15-way image classification set "AIrice" from GitHub (HuyHoang2912/AI_Final); label vocabulary: gao lut rice, huyet rong rice, lai sua rice, long lai rice, lut bac rice, lut dien bien rice, lut do rice, lut trang rice, nep cam rice, nep sap rice, ngoc troi rice, tam rice, tam thom rice, thom my rice, thom go cong rice.

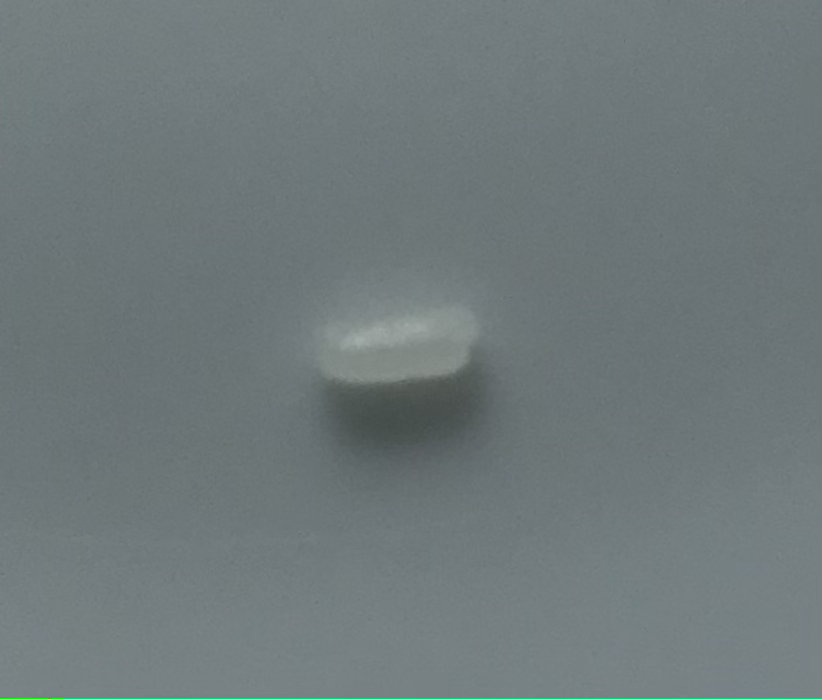
Label: tam rice

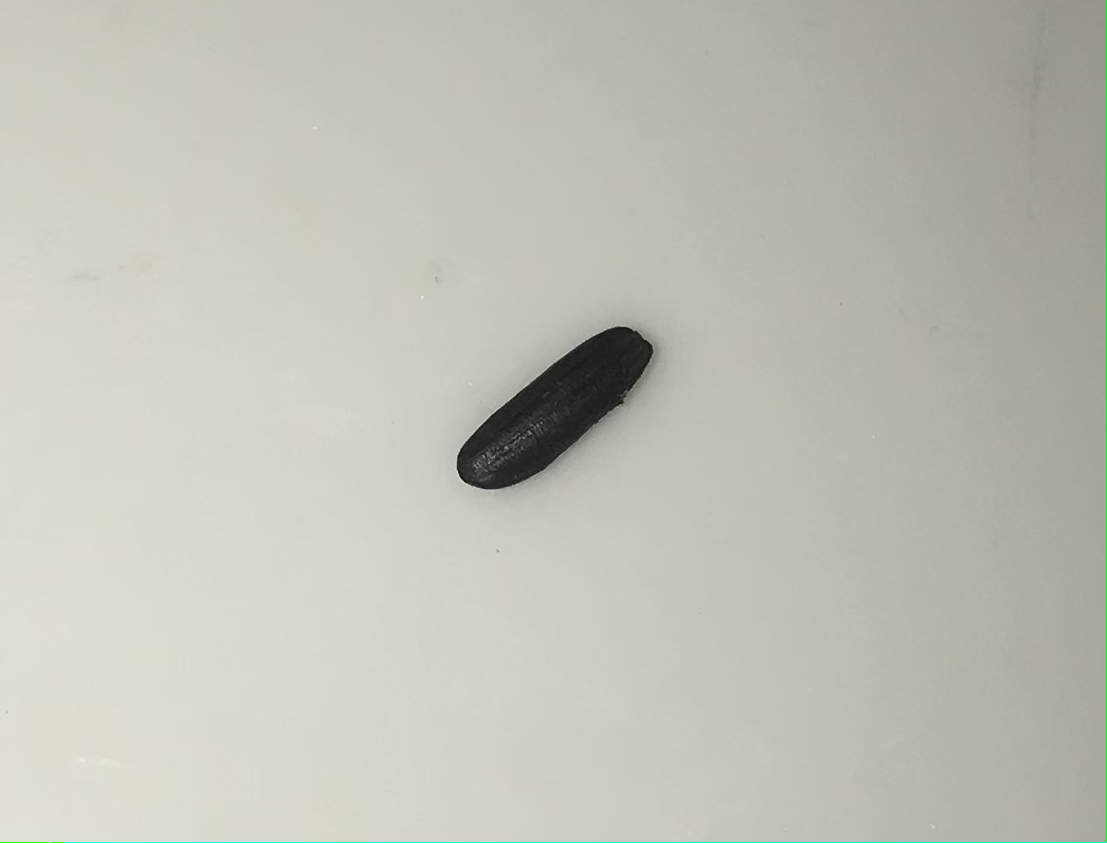
Label: nep cam rice

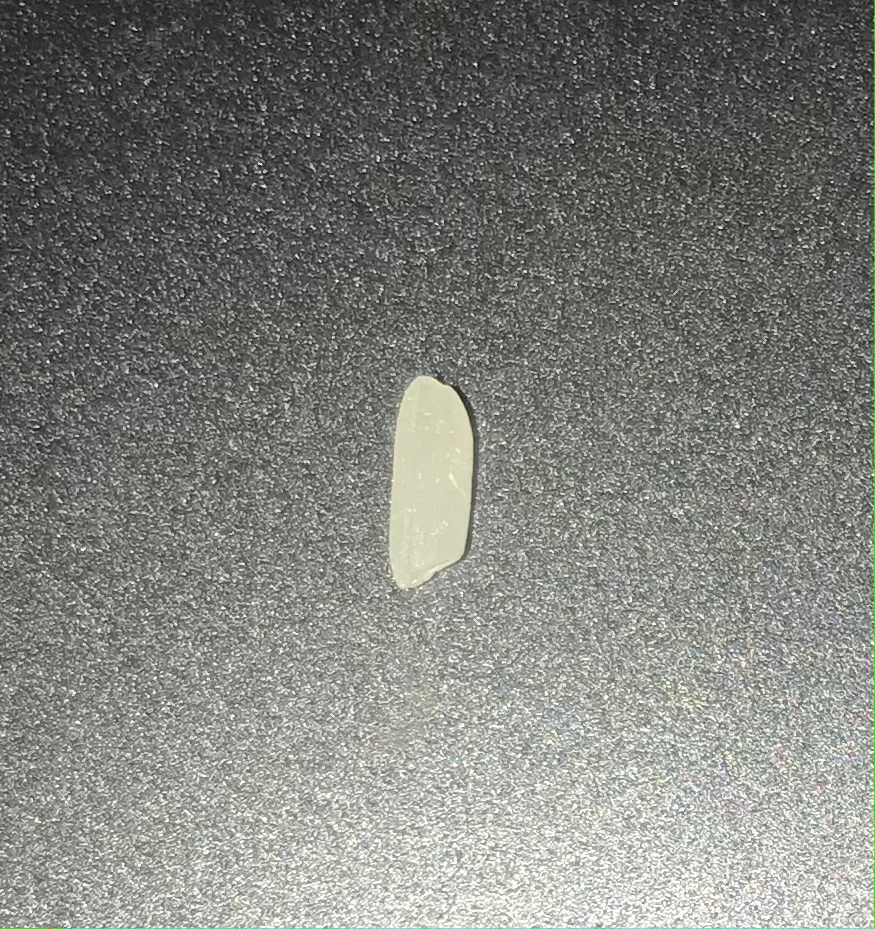
Label: tam thom rice

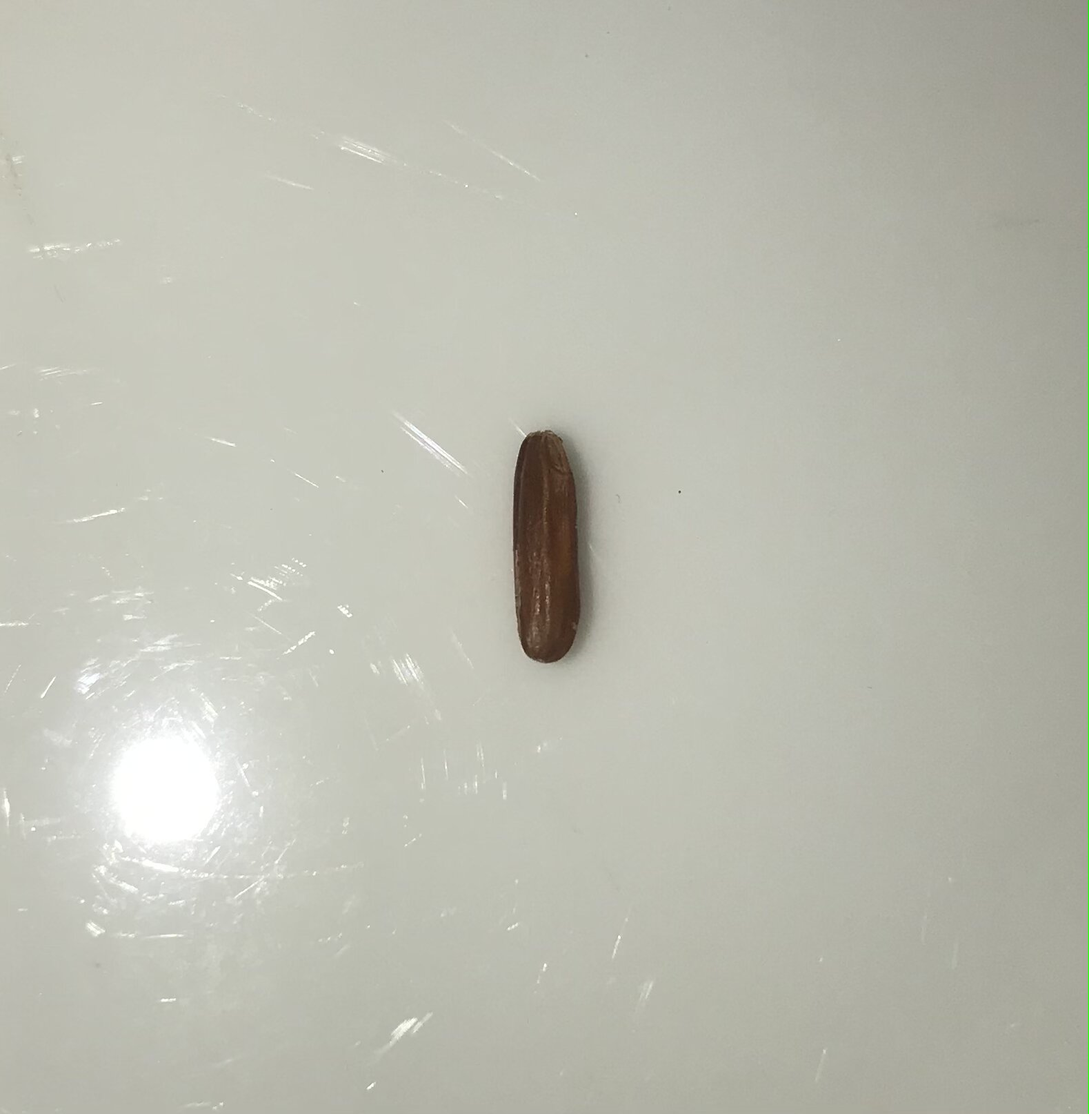
Label: huyet rong rice

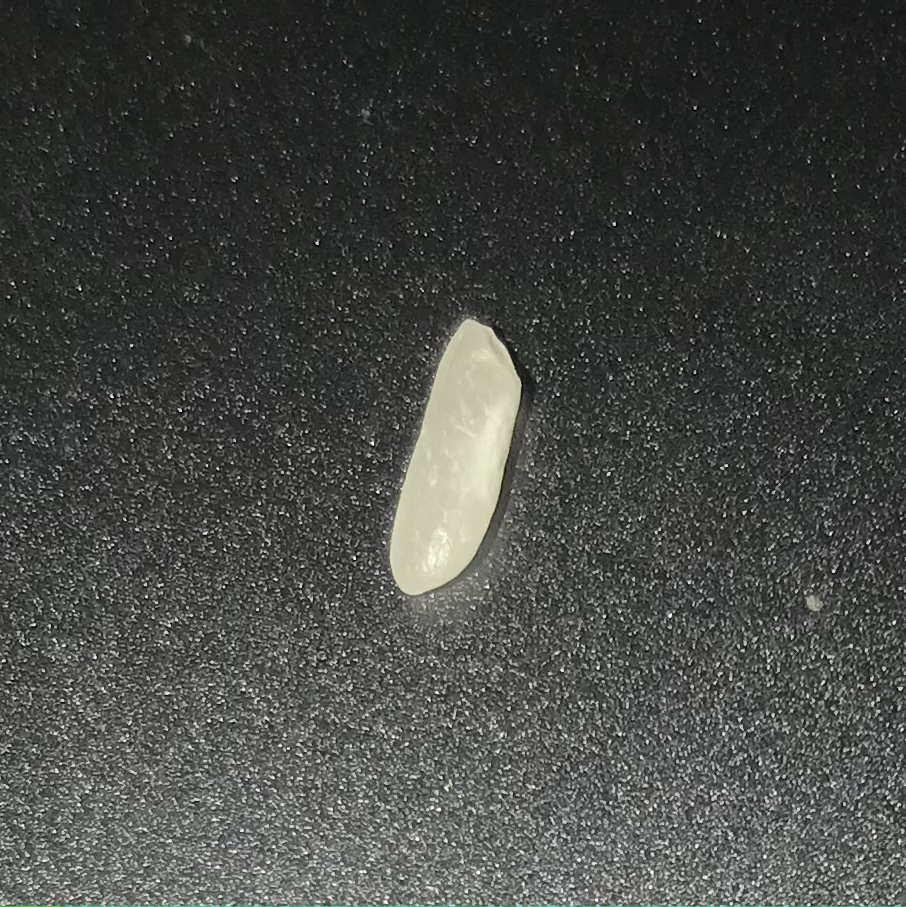
Label: thom my rice

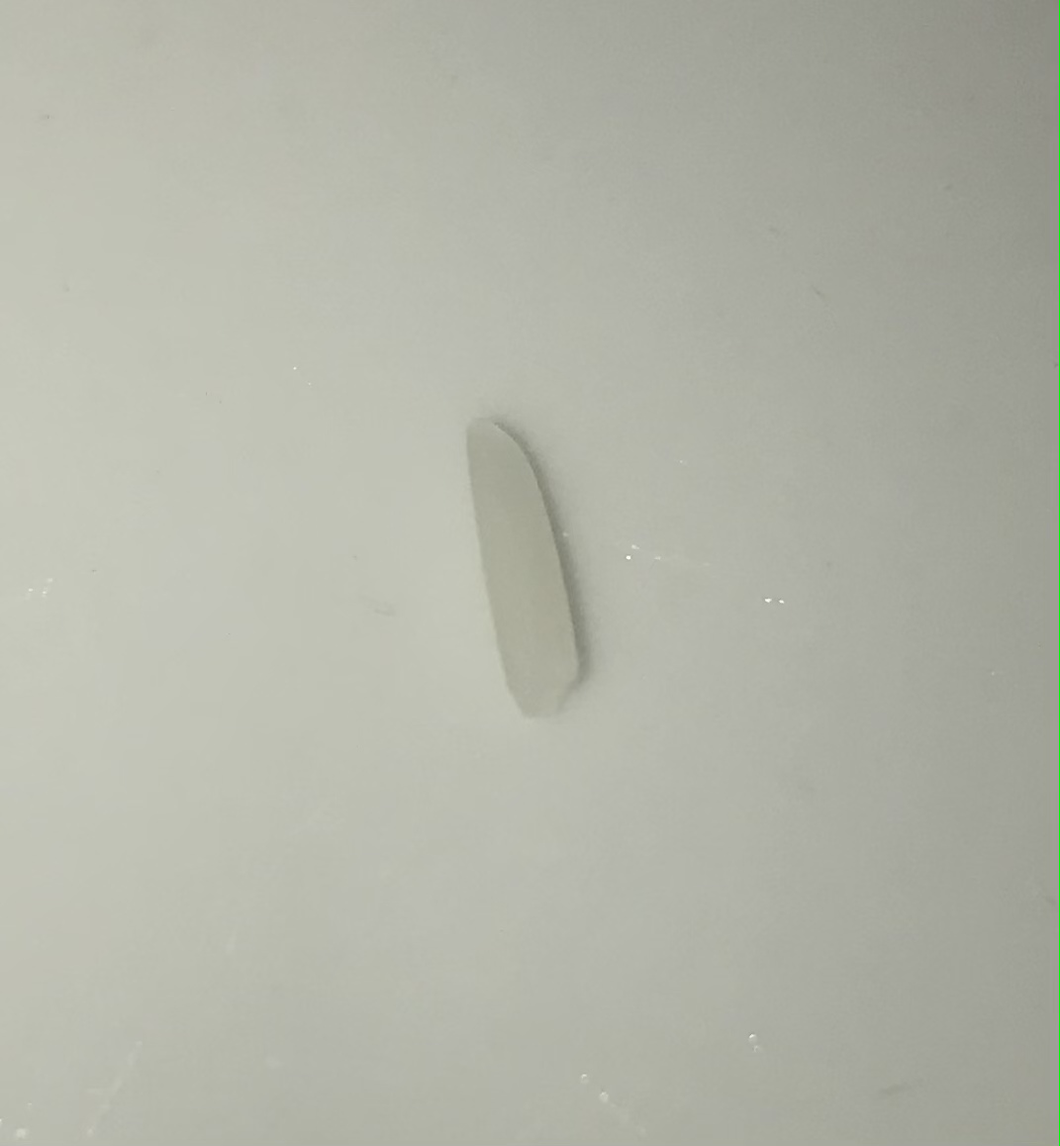
Label: thom go cong rice
